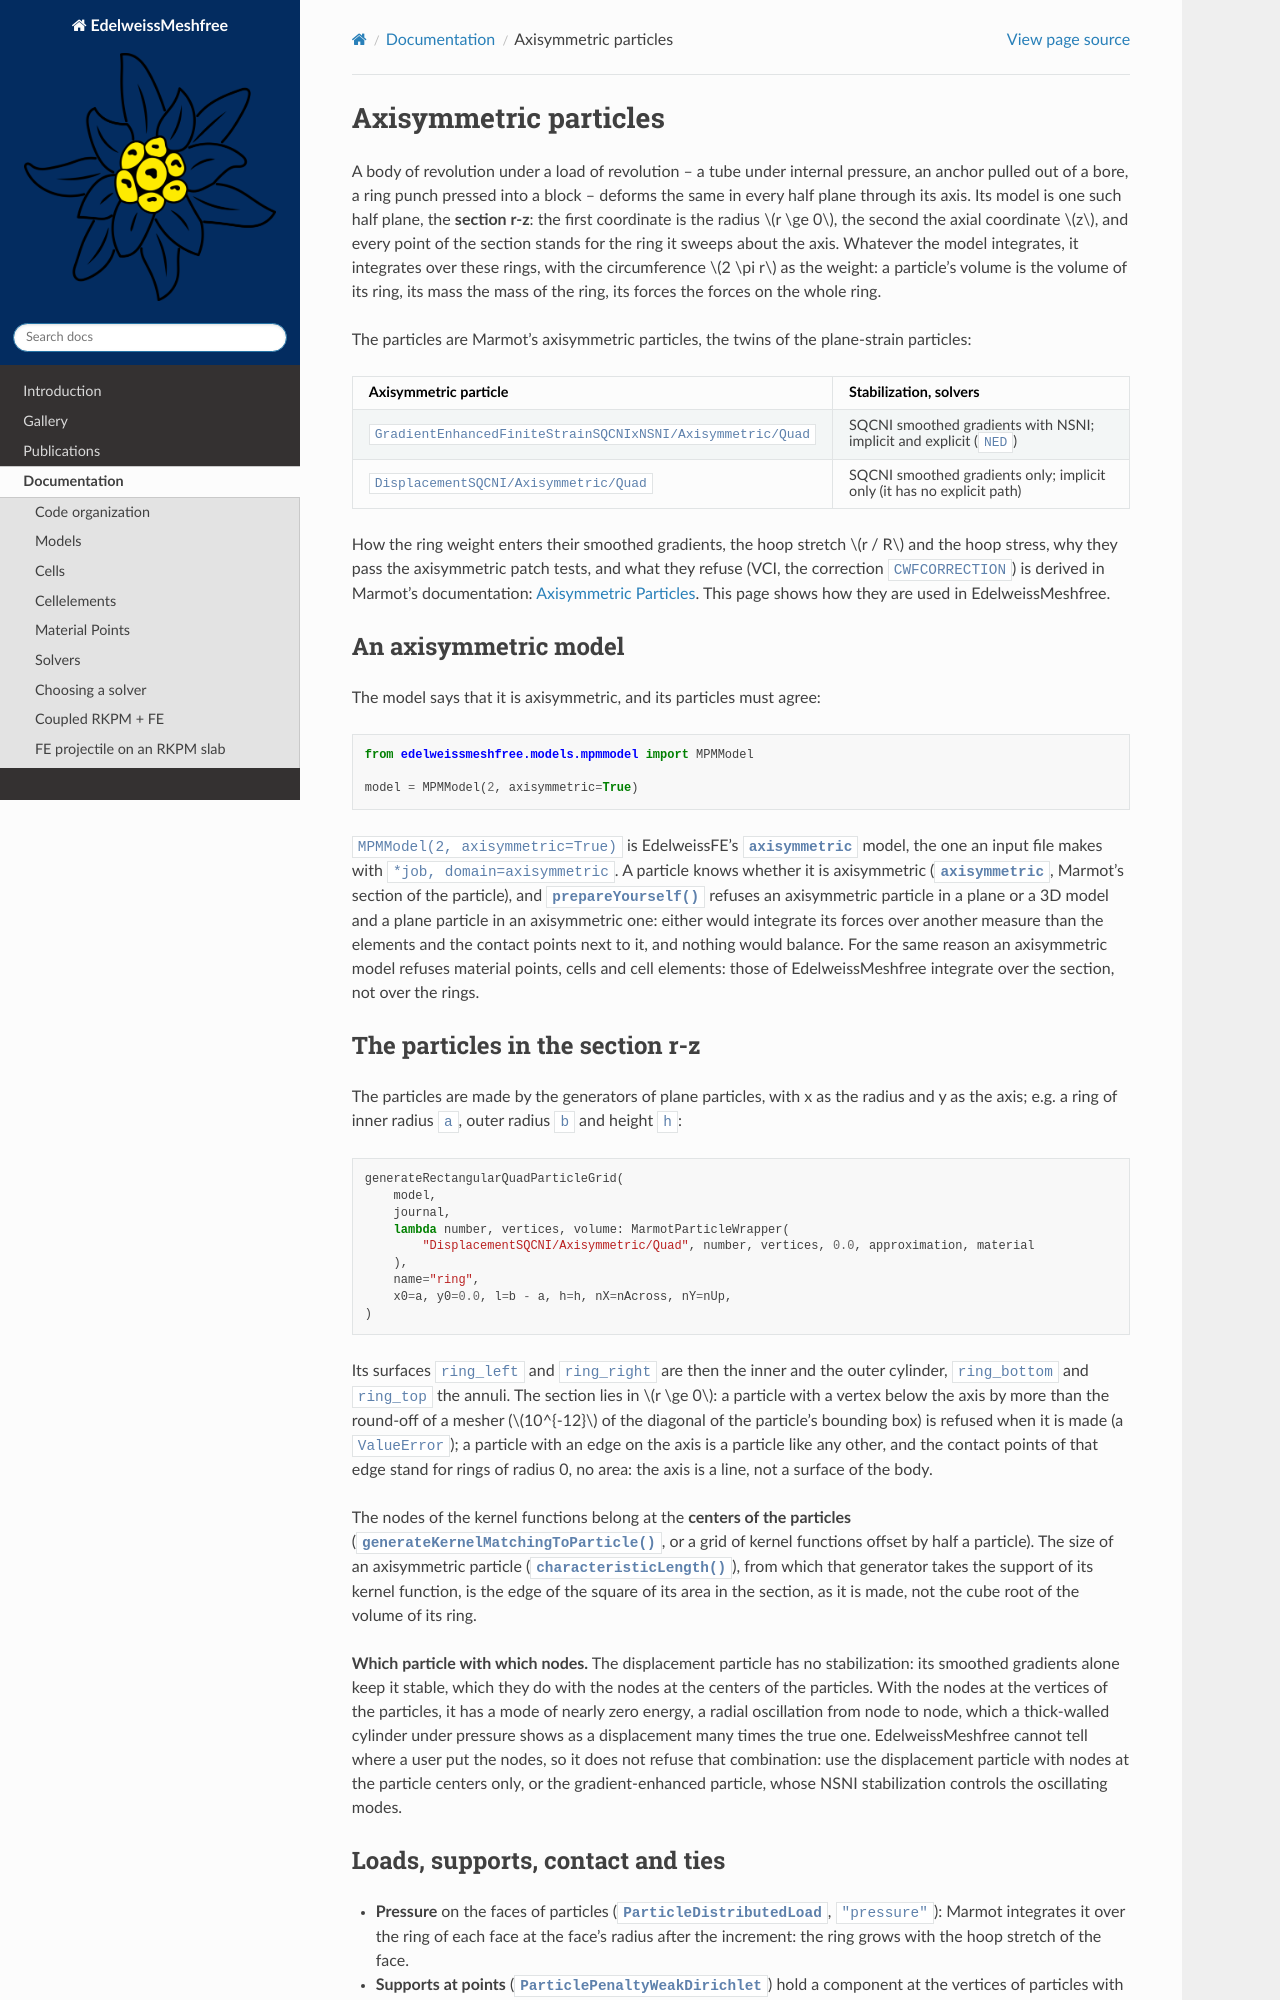

repository: Edelweiss-Numerics/EdelweissMeshfree · page: documentation/axisymmetric_particles.html · generator: sphinx

Axisymmetric particles
======================

A body of revolution under a load of revolution -- a tube under internal pressure, an anchor pulled out of a bore, a
ring punch pressed into a block -- deforms the same in every half plane through its axis. Its model is one such half
plane, the **section r-z**: the first coordinate is the radius :math:`r \ge 0`, the second the axial coordinate
:math:`z`, and every point of the section stands for the ring it sweeps about the axis. Whatever the model integrates,
it integrates over these rings, with the circumference :math:`2 \pi r` as the weight: a particle's volume is the volume
of its ring, its mass the mass of the ring, its forces the forces on the whole ring.

The particles are Marmot's axisymmetric particles, the twins of the plane-strain particles:

.. list-table::
   :header-rows: 1
   :widths: 55 45

   * - Axisymmetric particle
     - Stabilization, solvers
   * - ``GradientEnhancedFiniteStrainSQCNIxNSNI/Axisymmetric/Quad``
     - SQCNI smoothed gradients with NSNI; implicit and explicit (``NED``)
   * - ``DisplacementSQCNI/Axisymmetric/Quad``
     - SQCNI smoothed gradients only; implicit only (it has no explicit path)

How the ring weight enters their smoothed gradients, the hoop stretch :math:`r / R` and the hoop stress, why they pass
the axisymmetric patch tests, and what they refuse (VCI, the correction ``CWFCORRECTION``) is derived in Marmot's
documentation: `Axisymmetric Particles
<https://materialmodelingtoolbox.github.io/Marmot/pages/features/axisymmetricparticles.html>`_. This page shows how
they are used in EdelweissMeshfree.

An axisymmetric model
---------------------

The model says that it is axisymmetric, and its particles must agree:

.. code-block:: python

    from edelweissmeshfree.models.mpmmodel import MPMModel

    model = MPMModel(2, axisymmetric=True)

``MPMModel(2, axisymmetric=True)`` is EdelweissFE's
:attr:`~edelweissfe.models.femodel.FEModel.axisymmetric` model, the one an input file makes with
``*job, domain=axisymmetric``. A particle knows whether it is axisymmetric
(:attr:`~edelweissmeshfree.particles.base.baseparticle.BaseParticle.axisymmetric`, Marmot's section of the particle),
and :meth:`~edelweissmeshfree.models.mpmmodel.MPMModel.prepareYourself` refuses an axisymmetric particle in a plane or
a 3D model and a plane particle in an axisymmetric one: either would integrate its forces over another measure than
the elements and the contact points next to it, and nothing would balance. For the same reason an axisymmetric model
refuses material points, cells and cell elements: those of EdelweissMeshfree integrate over the section, not over the
rings.

The particles in the section r-z
--------------------------------

The particles are made by the generators of plane particles, with x as the radius and y as the axis; e.g. a ring of
inner radius ``a``, outer radius ``b`` and height ``h``:

.. code-block:: python

    generateRectangularQuadParticleGrid(
        model,
        journal,
        lambda number, vertices, volume: MarmotParticleWrapper(
            "DisplacementSQCNI/Axisymmetric/Quad", number, vertices, 0.0, approximation, material
        ),
        name="ring",
        x0=a, y0=0.0, l=b - a, h=h, nX=nAcross, nY=nUp,
    )

Its surfaces ``ring_left`` and ``ring_right`` are then the inner and the outer cylinder, ``ring_bottom`` and
``ring_top`` the annuli. The section lies in :math:`r \ge 0`: a particle with a vertex below the axis by more than the
round-off of a mesher (:math:`10^{-12}` of the diagonal of the particle's bounding box) is refused when it is made (a
``ValueError``); a
particle with an edge on the axis is a particle like any other, and the contact points of that edge stand for rings of
radius 0, no area: the axis is a line, not a surface of the body.

The nodes of the kernel functions belong at the **centers of the particles**
(:func:`~edelweissmeshfree.generators.kernelmatchingtoparticlegenerator.generateKernelMatchingToParticle`, or a grid of
kernel functions offset by half a particle). The size of an axisymmetric particle
(:func:`~edelweissmeshfree.particles.base.baseparticle.characteristicLength`), from which that generator takes the
support of its kernel function, is the edge of the square of its area in the section, as it is made, not the cube root
of the volume of its ring.

**Which particle with which nodes.** The displacement particle has no stabilization: its smoothed gradients alone keep
it stable, which they do with the nodes at the centers of the particles. With the nodes at the vertices of the
particles, it has a mode of nearly zero energy, a radial oscillation from node to node, which a thick-walled cylinder
under pressure shows as a displacement many times the true one. EdelweissMeshfree cannot tell where a user put the
nodes, so it does not refuse that combination: use the displacement particle with nodes at the particle centers only,
or the gradient-enhanced particle, whose NSNI stabilization controls the oscillating modes.
